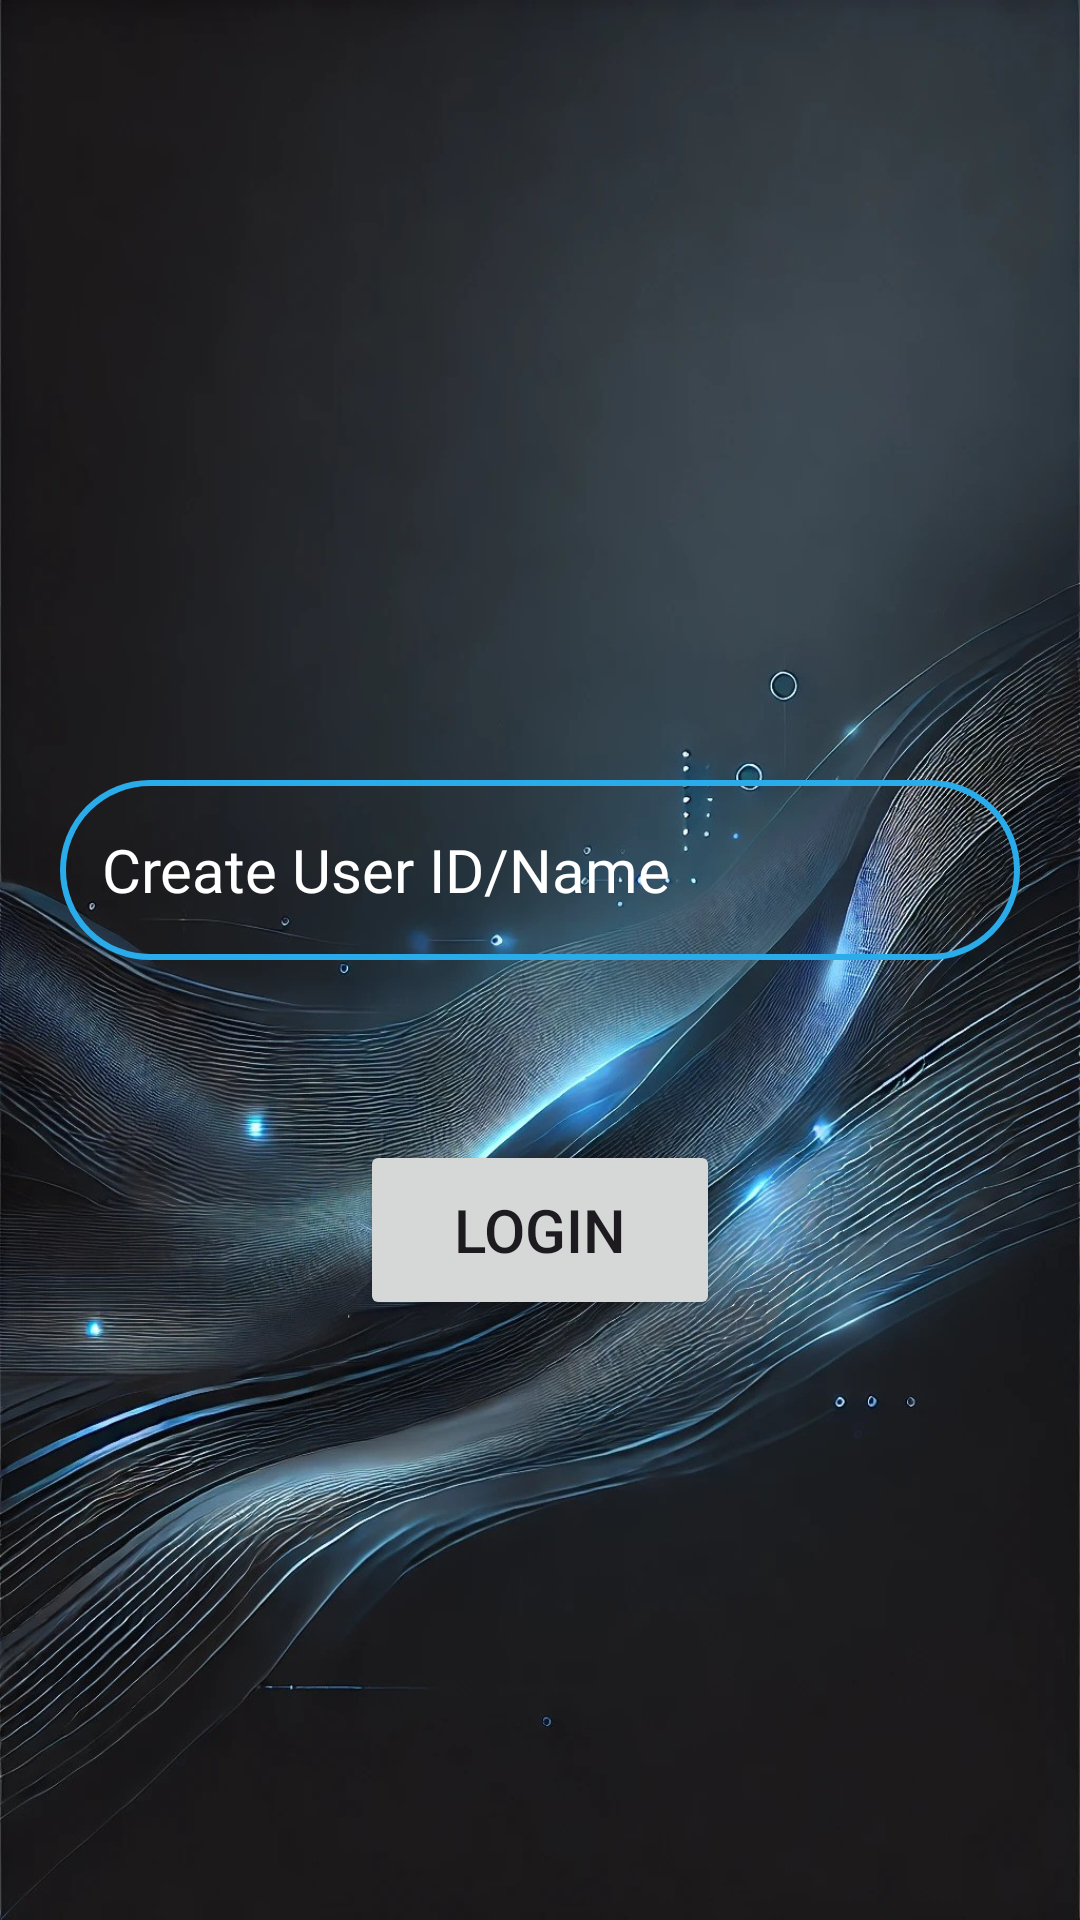

The Android layout XML behind this screen, and the referenced resources:
<!-- AndroidManifest.xml: application theme Theme.VideoCallingApp -->
<!-- res/layout/activity_login.xml -->
<?xml version="1.0" encoding="utf-8"?>
<LinearLayout xmlns:android="http://schemas.android.com/apk/res/android"
    xmlns:app="http://schemas.android.com/apk/res-auto"
    xmlns:tools="http://schemas.android.com/tools"
    android:id="@+id/main"
    android:background="@drawable/pack"
    android:orientation="vertical"

    android:gravity="center"
    android:layout_width="match_parent"
    android:layout_height="match_parent"
    tools:context=".LoginActivity">

    <EditText
        android:id="@+id/myIdUser"
        android:layout_width="match_parent"
        android:layout_height="60dp"
        android:layout_marginStart="20dp"
        android:layout_marginTop="60dp"
        android:layout_marginEnd="20dp"
        android:autofillHints=""
        android:background="@drawable/edittext_border"
        android:fontFamily="@font/poppins"
        android:hint="Create User ID/Name"
        android:inputType="textPersonName"
        android:maxLines="1"
        android:padding="14dp"
        android:paddingHorizontal="2dp"
        android:textColorHint="@color/white"
        android:textSize="20sp" />
    <Button
        android:layout_width="120dp"
        android:layout_height="60dp"
        android:id="@+id/loginButton"
        android:text="Login"
        android:layout_marginTop="60dp"
        android:layout_marginStart="20dp"
        android:layout_marginEnd="20dp"
        android:textSize="20sp"
        android:layout_gravity="center_horizontal"

        />
    
</LinearLayout>
<!-- resources referenced by this layout -->
<resources>
  <color name="white">#FFFFFFFF</color>
  <!-- drawable edittext_border (drawable) -->
  <?xml version="1.0" encoding="utf-8"?>
  <shape xmlns:android="http://schemas.android.com/apk/res/android">
  
      <stroke
          android:width="2dp"
          android:color="@color/blue" />
  
      <corners
          android:bottomLeftRadius="30dp"
          android:bottomRightRadius="30dp"
          android:topLeftRadius="30dp"
          android:topRightRadius="30dp" />
  
  </shape>
  <!-- drawable pack: jpg bitmap (drawable, 305806 bytes) -->
  <style name="Theme.VideoCallingApp" parent="Base.Theme.VideoCallingApp" />
  <color name="blue">#2aaceb</color>
  <style name="Base.Theme.VideoCallingApp" parent="Theme.Material3.DayNight.NoActionBar">
          
          
          <item name="colorPrimary">@color/blue</item>"
          <item name="colorPrimaryVariant">@color/blue</item>
          <item name="android:statusBarColor">@color/blue</item>
      </style>
</resources>
